Dataset: dataset (GitHub, satishgoudabommanagoudar-code/ForestVision). Classes: forest, non-forest.

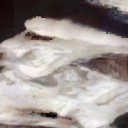
Label: non-forest

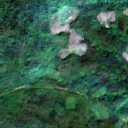
Label: forest

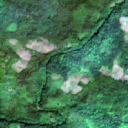
Label: forest

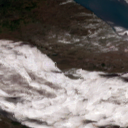
Label: non-forest

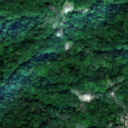
Label: forest

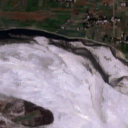
Label: non-forest
